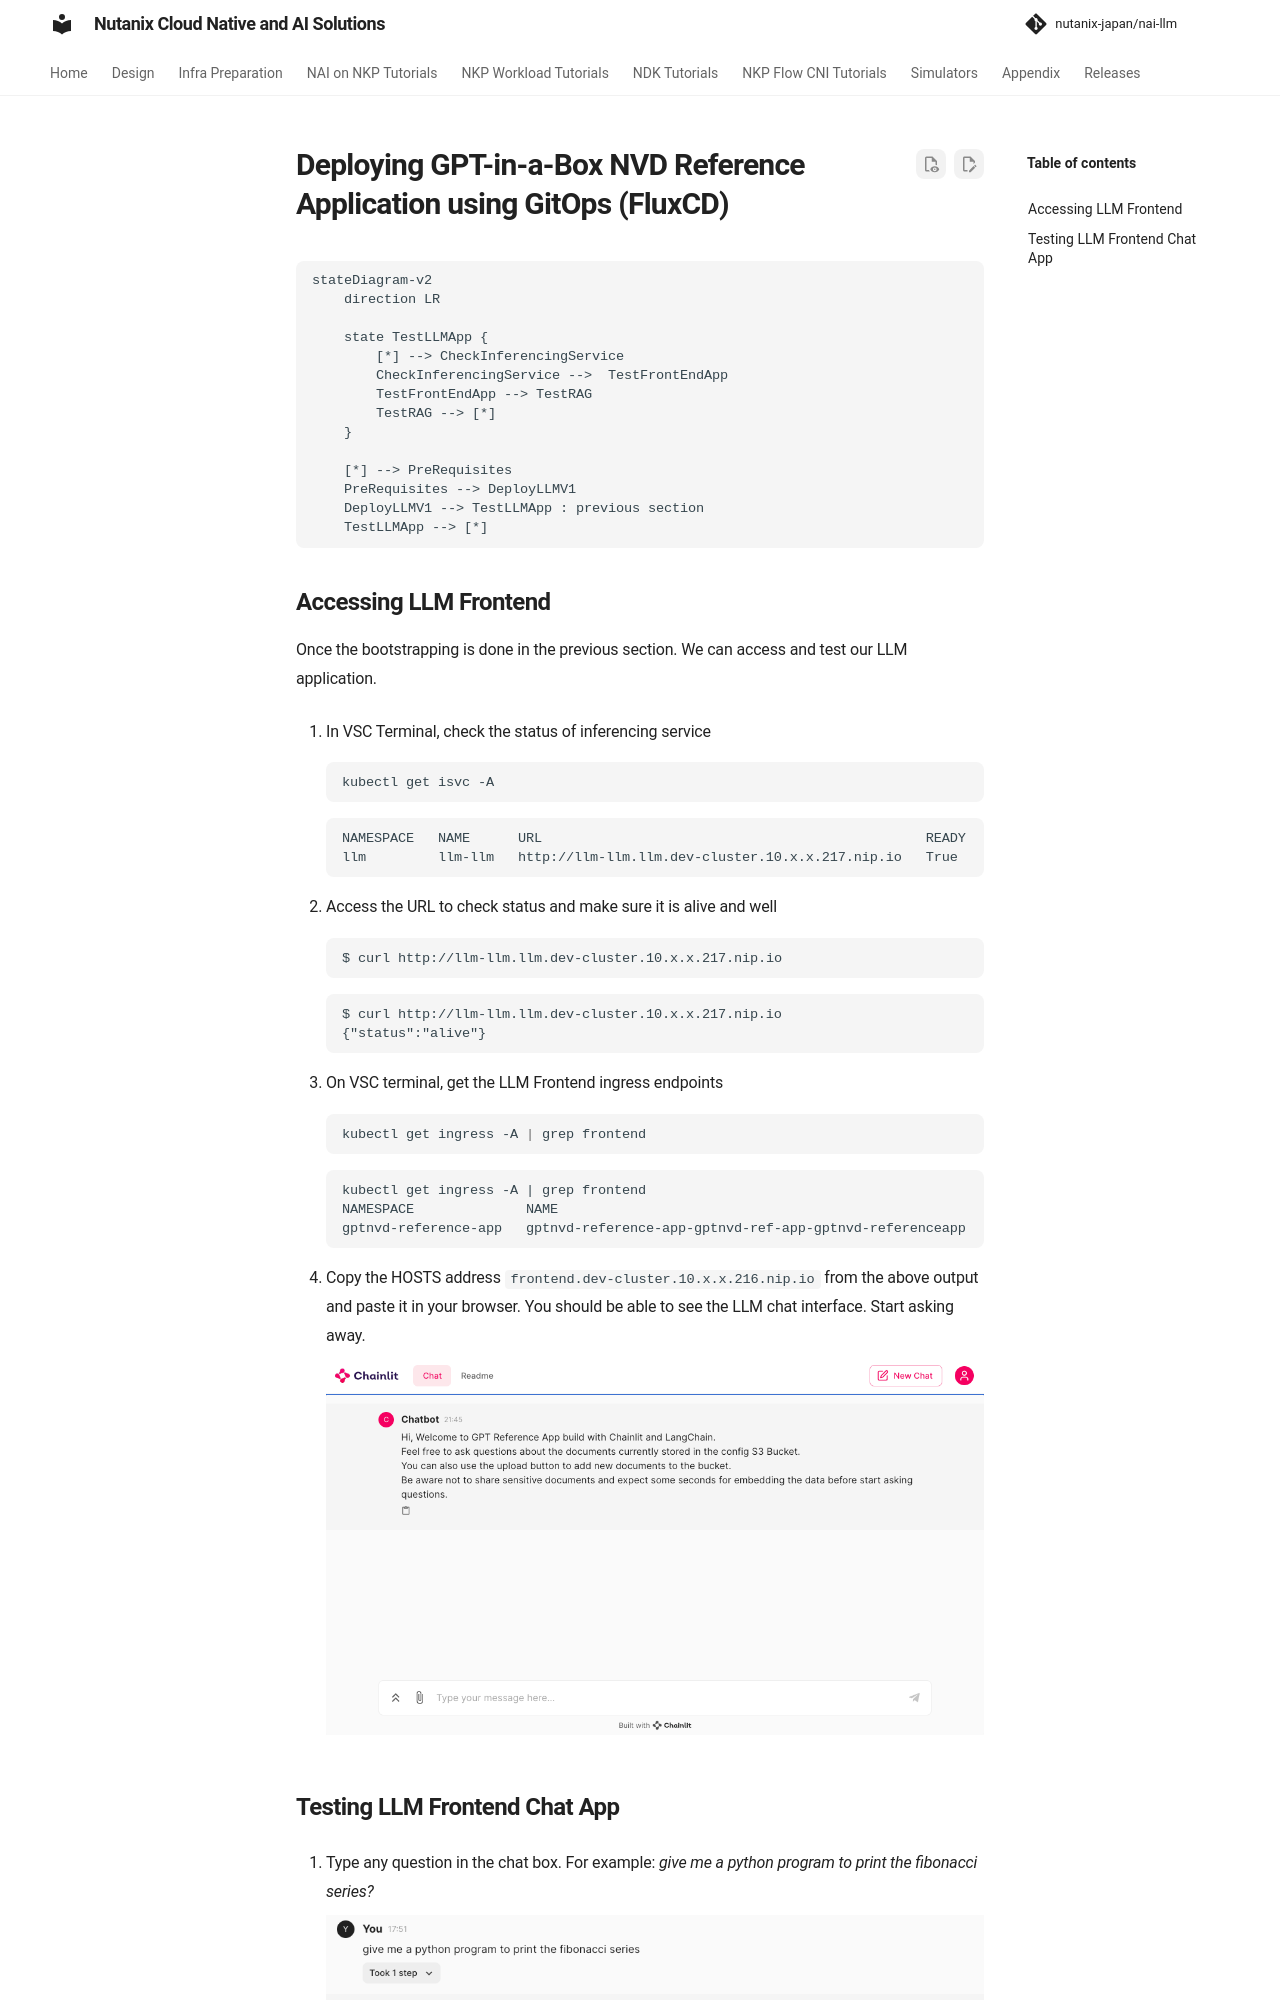

repository: nutanix-japan/nai-llm · page: 2.8.0/llmmgmt/llm_test/index.html · generator: mkdocs

# Deploying GPT-in-a-Box NVD Reference Application using GitOps (FluxCD)

```mermaid
stateDiagram-v2
    direction LR
    
    state TestLLMApp {
        [*] --> CheckInferencingService
        CheckInferencingService -->  TestFrontEndApp
        TestFrontEndApp --> TestRAG
        TestRAG --> [*]
    }

    [*] --> PreRequisites
    PreRequisites --> DeployLLMV1 
    DeployLLMV1 --> TestLLMApp : previous section
    TestLLMApp --> [*]
```
